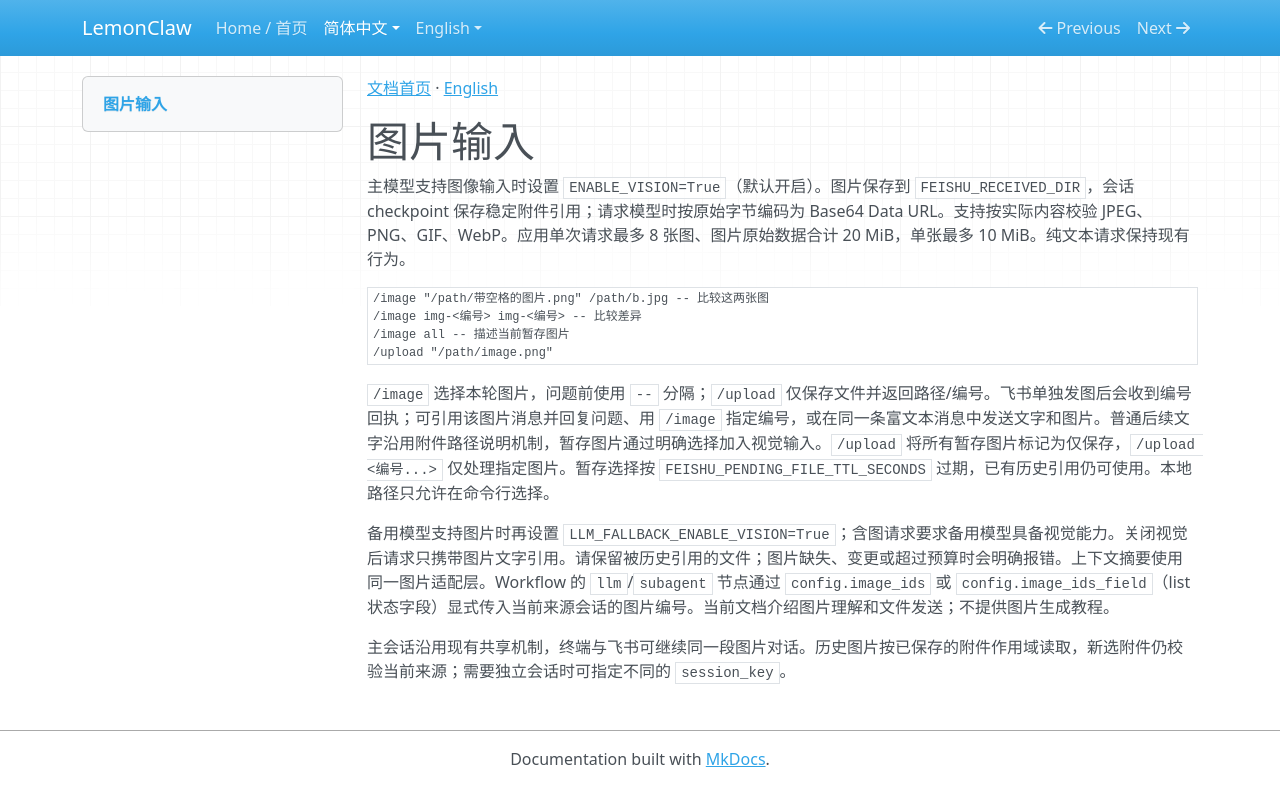

repository: nl8590687/lemonclaw · page: zh/images/index.html · generator: mkdocs

[文档首页](index.md) · [English](../en/images.md)

# 图片输入

主模型支持图像输入时设置 `ENABLE_VISION=True`（默认开启）。图片保存到 `FEISHU_RECEIVED_DIR`，会话 checkpoint 保存稳定附件引用；请求模型时按原始字节编码为 Base64 Data URL。支持按实际内容校验 JPEG、PNG、GIF、WebP。应用单次请求最多 8 张图、图片原始数据合计 20 MiB，单张最多 10 MiB。纯文本请求保持现有行为。

```text
/image "/path/带空格的图片.png" /path/b.jpg -- 比较这两张图
/image img-<编号> img-<编号> -- 比较差异
/image all -- 描述当前暂存图片
/upload "/path/image.png"
```

`/image` 选择本轮图片，问题前使用 `--` 分隔；`/upload` 仅保存文件并返回路径/编号。飞书单独发图后会收到编号回执；可引用该图片消息并回复问题、用 `/image` 指定编号，或在同一条富文本消息中发送文字和图片。普通后续文字沿用附件路径说明机制，暂存图片通过明确选择加入视觉输入。`/upload` 将所有暂存图片标记为仅保存，`/upload <编号...>` 仅处理指定图片。暂存选择按 `FEISHU_PENDING_FILE_TTL_SECONDS` 过期，已有历史引用仍可使用。本地路径只允许在命令行选择。

备用模型支持图片时再设置 `LLM_FALLBACK_ENABLE_VISION=True`；含图请求要求备用模型具备视觉能力。关闭视觉后请求只携带图片文字引用。请保留被历史引用的文件；图片缺失、变更或超过预算时会明确报错。上下文摘要使用同一图片适配层。Workflow 的 `llm`/`subagent` 节点通过 `config.image_ids` 或 `config.image_ids_field`（list 状态字段）显式传入当前来源会话的图片编号。当前文档介绍图片理解和文件发送；不提供图片生成教程。

主会话沿用现有共享机制，终端与飞书可继续同一段图片对话。历史图片按已保存的附件作用域读取，新选附件仍校验当前来源；需要独立会话时可指定不同的 `session_key`。
